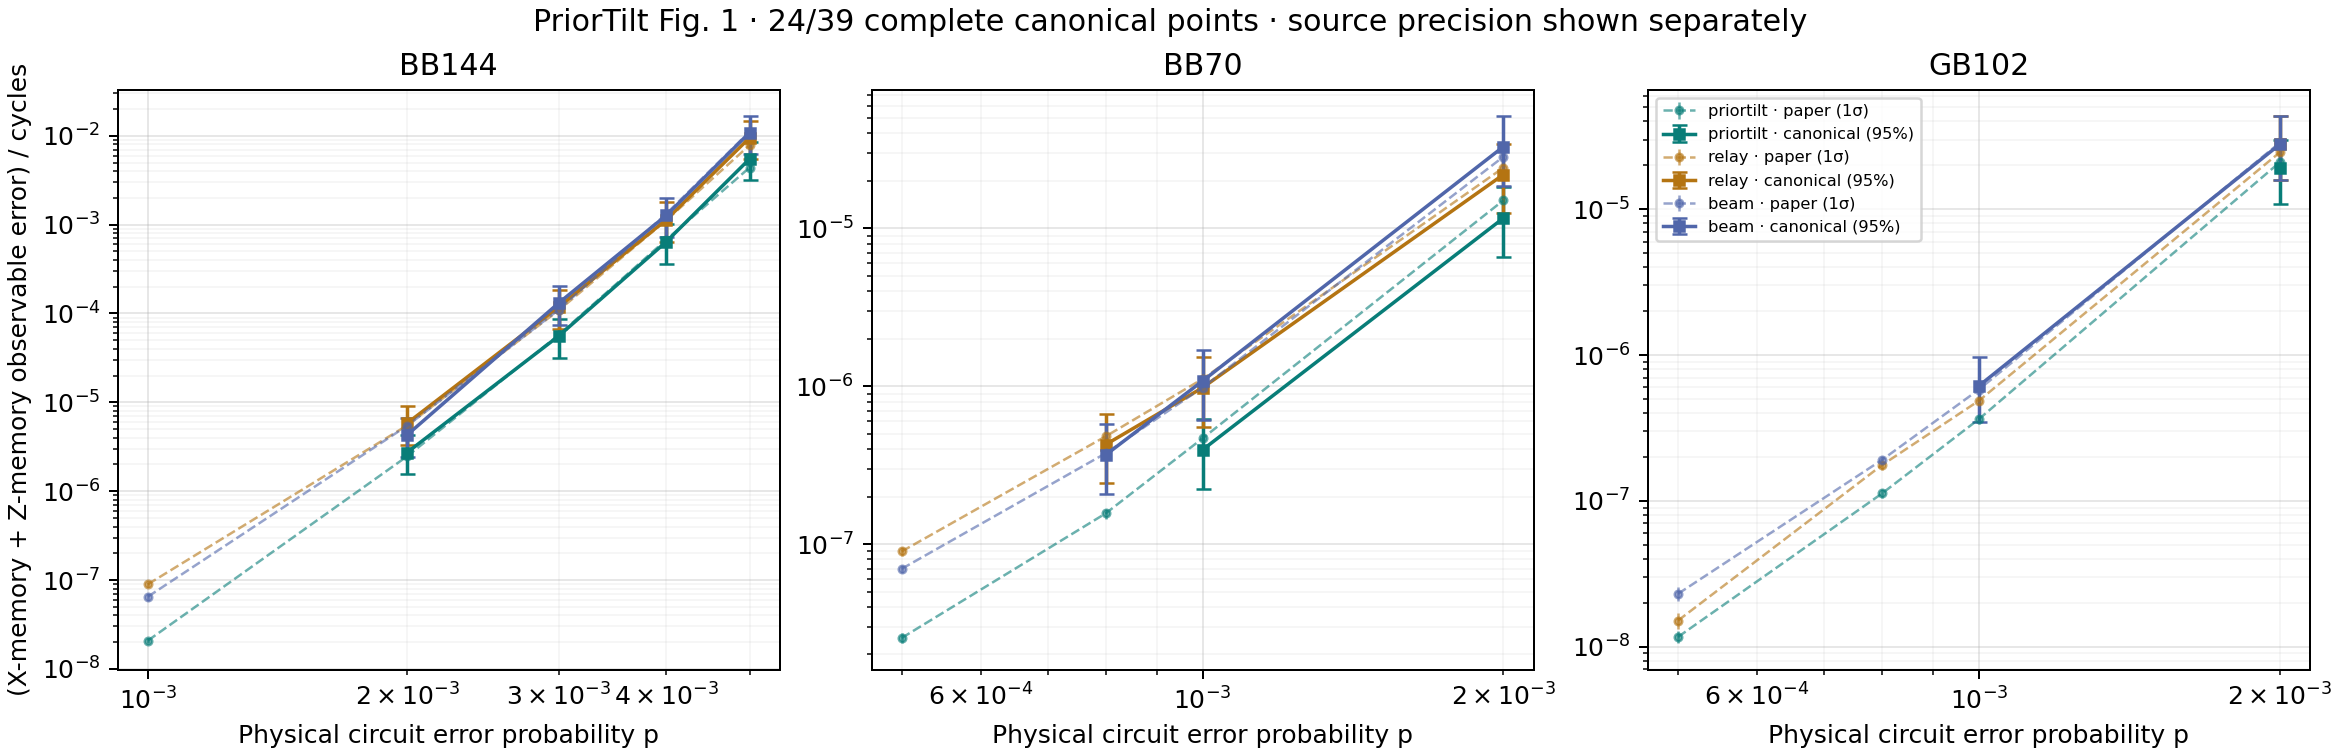

Source data for this figure (header and first rows):
point, code, p, method, cycles, ler_per_cycle, ci95_low, ci95_high, paper_ler_per_cycle, paper_1sigma, local_over_paper, paper_inside_local95, audit_sha256, x_shots, x_errors, x_nonconvergence, x_stop_reason, x_observable_rate, x_ci975_low, x_ci975_high, x_mean_iterations, x_mean_directed_edge_updates, x_mean_random_draws, x_mean_biased_node_updates
bb144-p002000-priortilt, BB144, 0.002, priortilt, 12, 2.7233347198690894e-06, 1.5439029112750414e-06, 4.266411978971905e-06, 2.466731055052689e-06, 1.2208862543176842e-07, 1.104, True, a98ca362cda6ca3d20a6c0a1ab987d41f3b22589…, 1256803, 20, 1, target_observable_errors, 1.5913392950207788e-05, 9.021561493990196e-06, 2.4930133446567107e-05, 22.88, 1403637, 22.05, 75.14
bb144-p002000-relay, BB144, 0.002, relay, 12, 5.807795511934579e-06, 3.2925466513059764e-06, 9.098521993143705e-06, 5.4952897290183425e-06, 2.6390754368292113e-07, 1.057, True, 85e76cbd982cb9083ea2c2e7bd41c4b72c5984fc…, 719387, 20, 3, target_observable_errors, 2.7801447621377644e-05, 1.5761129084697874e-05, 4.355398455894566e-05, 12.53, 768930, 174.1, 101177
bb144-p002000-beam, BB144, 0.002, beam, 12, 4.289475255270203e-06, 2.4317781092247956e-06, 6.7199313360264986e-06, 5.441166691720201e-06, 1.7242038011996552e-07, 0.7883, True, f71bbd688f4daf36980fd007659688eee8f077c8…, 690348, 20, 9, target_observable_errors, 2.8970895838041103e-05, 1.6424113503158435e-05, 4.538603838201035e-05, 20.54, 1259772, 0.0, 0.0
bb144-p003000-priortilt, BB144, 0.003, priortilt, 12, 5.5735983685614126e-05, 3.159969551980347e-05, 8.730906181581503e-05, 5.740602031388392e-05, 2.730506852937029e-06, 0.9709, True, 4b1a7b5d60abc6fb3cce38814f2ec08fd137e96a…, 47671, 20, 4, target_observable_errors, 0.0004195, 0.0002379, 0.0006572, 89.87, 5513289, 404.8, 1498
bb144-p003000-relay, BB144, 0.003, relay, 12, 0.0001187, 6.727491995954818e-05, 0.0001858, 0.0001085, 5.196114239527817e-06, 1.094, True, 15ea990c668fb7d940e8ce96abfb0bfd5fc355c2…, 24559, 20, 2, target_observable_errors, 0.0008144, 0.0004617, 0.001276, 30.29, 1858274, 1813, 257089
bb144-p003000-beam, BB144, 0.003, beam, 12, 0.0001312, 7.43680250819672e-05, 0.0002054, 0.0001101, 3.479702012878682e-06, 1.191, True, bdbdf8d8f7595df6a6be60a52fd44c5af2cbf8ad…, 21287, 20, 7, target_observable_errors, 0.0009395, 0.0005327, 0.001472, 60.53, 3712331, 0.0, 0.0
bb144-p004000-priortilt, BB144, 0.004, priortilt, 12, 0.0006416, 0.000364, 0.001004, 0.0006761, 3.216528823323222e-05, 0.9489, True, fe768c856a19114e9513a79148b3cf8349897616…, 4737, 20, 3, target_observable_errors, 0.004222, 0.002395, 0.006607, 359.7, 22067135, 2742, 9676
bb144-p004000-relay, BB144, 0.004, relay, 12, 0.001135, 0.0006444, 0.001775, 0.001118, 5.188912935936139e-05, 1.015, True, 1449e45577011d95b97f371e4494149a45d4f9eb…, 3155, 20, 5, target_observable_errors, 0.006339, 0.003598, 0.009915, 158.5, 9720545, 19200, 1382834
bb144-p004000-beam, BB144, 0.004, beam, 12, 0.001269, 0.0007203, 0.001984, 0.001324, 4.0770981715215364e-05, 0.9581, True, 77937509c4e23f6638122e7784933508a5b566c0…, 2957, 20, 15, target_observable_errors, 0.006764, 0.003839, 0.01058, 283.3, 17371748, 0.0, 0.0
bb144-p005000-priortilt, BB144, 0.005, priortilt, 12, 0.005509, 0.003143, 0.008556, 0.004395, 0.0001964, 1.253, True, 149c6b4581b1b669fdf668ba328c9fc8bab528fb…, 650, 20, 7, target_observable_errors, 0.03077, 0.01755, 0.04782, 1097, 67293802, 10867, 36293
bb144-p005000-relay, BB144, 0.005, relay, 12, 0.009532, 0.005465, 0.01471, 0.00786, 0.0003722, 1.213, True, 078d558be56589c80663fc320ffff7fb3530c58c…, 315, 20, 7, target_observable_errors, 0.06349, 0.03644, 0.09782, 894.9, 54897427, 125095, 7851758
bb144-p005000-beam, BB144, 0.005, beam, 12, 0.01088, 0.00625, 0.01676, 0.01117, 0.0003374, 0.9741, True, 26391ccf165c9297267a280f99238b926c7cacfa…, 280, 20, 18, target_observable_errors, 0.07143, 0.04106, 0.1098, 1593, 97650966, 0.0, 0.0
bb70-p000800-relay, BB70, 0.0008, relay, 9, 4.2722318461724735e-07, 2.4219913251108757e-07, 6.692959375169952e-07, 4.816781071295067e-07, 3.341860053305637e-08, 0.8869, True, 090054bae37995861501a0e70669872cfcef3cfa…, 13234136, 20, 18, target_observable_errors, 1.5112433482624027e-06, 8.56746089960507e-07, 2.3675427750093504e-06, 4.037, 126610, 6.677, 11671
bb70-p000800-beam, BB70, 0.0008, beam, 9, 3.674539916545319e-07, 2.083150845203806e-07, 5.75660423806166e-07, 3.763888888888889e-07, 2.2863996712714344e-08, 0.9763, True, aafafecb1832da4802cf21e8cd8c6be35b874e08…, 16307665, 20, 1, target_observable_errors, 1.226417148009847e-06, 6.952738882868112e-07, 1.921328735672042e-06, 5.132, 160924, 0.0, 0.0
bb70-p001000-priortilt, BB70, 0.001, priortilt, 9, 3.9583625594848494e-07, 2.2440541155519572e-07, 6.201246084536525e-07, 4.6778764699367433e-07, 3.293720721379685e-08, 0.8462, True, 9a8e6d51b4fc21bf6daf312d23652a9413921afe…, 13566669, 20, 6, target_observable_errors, 1.4742012206533527e-06, 8.357463568661268e-07, 2.3095118903500586e-06, 6.41, 201030, 0.5375, 2.746
bb70-p001000-relay, BB70, 0.001, relay, 9, 9.800819063822045e-07, 5.556231622095912e-07, 1.5354139351568879e-06, 1.1130911166357822e-06, 7.613564164266776e-08, 0.8805, True, 751549aec14ae8fb591a974ea1cf820d557c20c8…, 4405117, 20, 13, target_observable_errors, 4.540174528849063e-06, 2.5738932360148896e-06, 7.1127188119844414e-06, 4.785, 150061, 14.84, 14537
bb70-p001000-beam, BB70, 0.001, beam, 9, 1.0805132949128724e-06, 6.12559360280418e-07, 1.6927510526675344e-06, 9.80952380952381e-07, 3.9459691729066836e-08, 1.101, True, a685d4d7a312ec85d60e9a15b2741d95a538f149…, 6624128, 20, 3, target_observable_errors, 3.0192653282062183e-06, 1.7116664332398045e-06, 4.730037050195525e-06, 6.133, 192331, 0.0, 0.0
bb70-p002000-priortilt, BB70, 0.002, priortilt, 9, 1.163633294417265e-05, 6.596872729460543e-06, 1.822946218000058e-05, 1.5085533154519537e-05, 6.958658252409826e-07, 0.7714, True, bf497423b85e77c37c505eaaa9aac8d1548d3a6f…, 398510, 20, 3, target_observable_errors, 5.01869463752478e-05, 2.8451983604947287e-05, 7.862284286901389e-05, 18.49, 579755, 14.45, 70.56
bb70-p002000-relay, BB70, 0.002, relay, 9, 2.196188383677033e-05, 1.2450755185220376e-05, 3.440501311596837e-05, 2.428477297730926e-05, 1.1056205979188335e-06, 0.9043, True, 765681d857f824146f30f2e15fbaebdc60c24090…, 170875, 20, 13, target_observable_errors, 0.000117, 6.635578753524165e-05, 0.0001834, 12.08, 378849, 262.2, 42575
bb70-p002000-beam, BB70, 0.002, beam, 9, 3.3007067123998774e-05, 1.8712729681938322e-05, 5.170749989087027e-05, 2.8486966820419017e-05, 1.0032812081345957e-06, 1.159, True, 0a565bce272402e34adcde28bb0f551c2af4d5ca…, 117935, 20, 4, target_observable_errors, 0.0001696, 9.614329345013712e-05, 0.0002657, 14.57, 456736, 0.0, 0.0
gb102-p001000-beam, GB102, 0.001, beam, 9, 6.144885453197206e-07, 3.4836268188423296e-07, 9.62669210903904e-07, 5.8e-07, 3.590109871423002e-08, 1.059, True, f2548debace8f2eac421960c296ae4a86bab772c…, 7643051, 20, 0, target_observable_errors, 2.6167560572342116e-06, 1.4834778248798289e-06, 4.099458988558392e-06, 9.403, 611894, 0.0, 0.0
gb102-p002000-priortilt, GB102, 0.002, priortilt, 9, 1.906919763377626e-05, 1.081078820447458e-05, 2.987350137203079e-05, 2.098878265545429e-05, 9.986798979624944e-07, 0.9085, True, 6adbc240b4401f400eeda24ac0ff0ac9e0e055a8…, 199810, 20, 0, target_observable_errors, 0.0001001, 5.6746451036289686e-05, 0.0001568, 20.82, 1354976, 16.19, 80.89
gb102-p002000-relay, GB102, 0.002, relay, 9, 2.7868735010660542e-05, 1.5799571007606672e-05, 4.365829629288809e-05, 2.455242688017085e-05, 1.1888346351788581e-06, 1.135, True, 6a04756241955ac5fd8d8a020df01d34e1b99610…, 156698, 20, 1, target_observable_errors, 0.0001276, 7.235936766914695e-05, 0.0001999, 15.26, 992742, 196.2, 94623
gb102-p002000-beam, GB102, 0.002, beam, 9, 2.7868735010660542e-05, 1.5799571007606672e-05, 4.365829629288809e-05, 2.8600900806211423e-05, 1.0096154521171042e-06, 0.9744, True, 1407480a9022d9d63a48842e98df9415bd0d218d…, 156698, 20, 0, target_observable_errors, 0.0001276, 7.235936766914695e-05, 0.0001999, 15.98, 1039659, 0.0, 0.0
